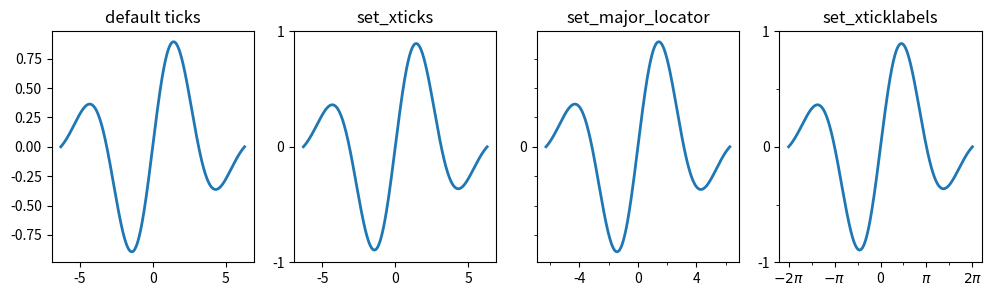

The matplotlib source for this figure:
import numpy as np
import matplotlib as mpl
import matplotlib.pyplot as plt

x = np.linspace(-2 * np.pi, 2 * np.pi, 500)
y = np.sin(x) * np.exp(-x**2/20)
fig, axes = plt.subplots(1, 4, figsize=(12, 3))

axes[0].plot(x, y, lw=2)
axes[0].set_title('default ticks')

axes[1].plot(x, y, lw=2)
axes[1].set_title("set_xticks")
axes[1].set_yticks([-1, 0, 1])
axes[1].set_xticks([-5, 0, 5])

axes[2].plot(x, y, lw=2)
axes[2].set_title("set_major_locator")
axes[2].xaxis.set_major_locator(mpl.ticker.MaxNLocator(4))
axes[2].yaxis.set_major_locator(mpl.ticker.FixedLocator([-1, 0, 1]))
axes[2].xaxis.set_minor_locator(mpl.ticker.MaxNLocator(8))
axes[2].yaxis.set_minor_locator(mpl.ticker.MaxNLocator(8))

axes[3].plot(x, y, lw=2)
axes[3].set_title("set_xticklabels")
axes[3].set_yticks([-1, 0, 1])
axes[3].set_xticks([-2 * np.pi, -np.pi, 0, np.pi, 2 * np.pi])
axes[3].set_xticklabels([r'$-2\pi$', r'$-\pi$', 0, r'$\pi$', r'$2\pi$'])
x_minor_ticker = mpl.ticker.FixedLocator([-3 * np.pi / 2, -np.pi / 2, 0, np.pi / 2, 3 * np.pi / 2])
axes[3].xaxis.set_minor_locator(x_minor_ticker)
axes[3].yaxis.set_minor_locator(mpl.ticker.MaxNLocator(4))

plt.show()
